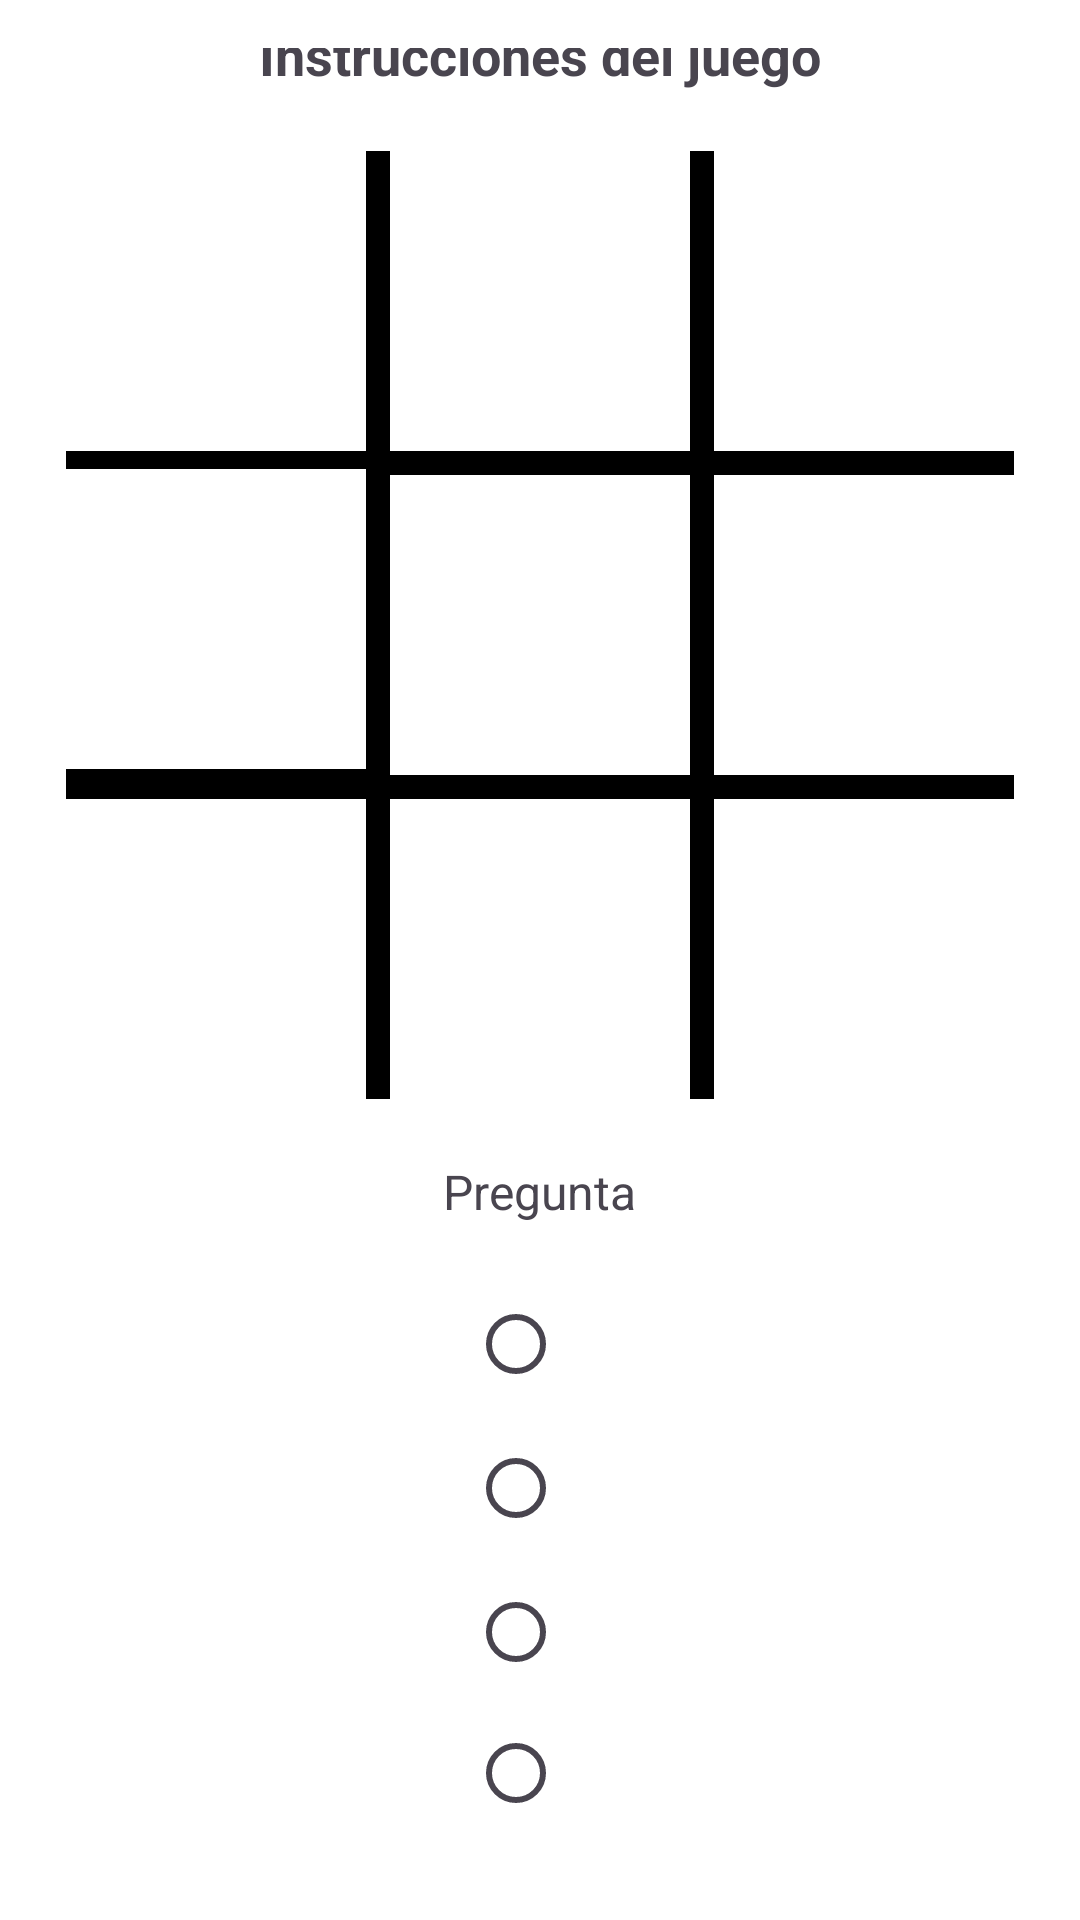

Here is an Android app screen rendered from its layout file. Give the layout XML and the strings, colors and styles it references.
<!-- AndroidManifest.xml: application theme Theme.Formula -->
<!-- res/layout/activity_tictac.xml -->
<?xml version="1.0" encoding="utf-8"?>
<LinearLayout xmlns:android="http://schemas.android.com/apk/res/android"
    android:layout_width="match_parent"
    android:layout_height="match_parent"
    android:orientation="vertical"
    android:padding="16dp"
    android:gravity="center"
    style="@style/bg">

    <TextView
        android:id="@+id/tictac_instructions"
        android:layout_width="wrap_content"
        android:layout_height="wrap_content"
        android:text="Instrucciones del juego"
        android:textSize="18sp"
        android:textStyle="bold"
        android:layout_marginBottom="20dp"
        android:textAlignment="center"/>

    <GridLayout
        android:id="@+id/tictac_grid"
        android:layout_width="wrap_content"
        android:layout_height="wrap_content"
        android:layout_gravity="center"
        android:layout_marginBottom="20dp"
        style="@style/gridd"
        android:columnCount="3"
        android:rowCount="3">

        <TextView
            android:id="@+id/button1"
            style="@style/TicTacButton1"
            android:textSize="40dp"
            android:gravity="center"
            android:textColor="@color/black" />

        <TextView
            android:id="@+id/button2"
            style="@style/TicTacButton2"
            android:gravity="center"
            android:textSize="40dp"
            android:textColor="@color/black" />

        <TextView
            android:id="@+id/button3"
            android:textSize="40dp"
            style="@style/TicTacButton3"
            android:gravity="center"
            android:textColor="@color/black" />

        <TextView
            android:id="@+id/button4"
            style="@style/TicTacButton4"
            android:textSize="40dp"
            android:gravity="center"
            android:textColor="@color/black" />

        <TextView
            android:id="@+id/button5"
            style="@style/TicTacButton5"
            android:gravity="center"
            android:textSize="40dp"
            android:textColor="@color/black" />

        <TextView
            android:id="@+id/button6"
            style="@style/TicTacButton6"
            android:textSize="40dp"
            android:gravity="center"
            android:textColor="@color/black" />

        <TextView
            android:id="@+id/button7"
            style="@style/TicTacButton7"
            android:textSize="40dp"
            android:gravity="center"
            android:textColor="@color/black" />

        <TextView
            android:id="@+id/button8"
            style="@style/TicTacButton8"
            android:textSize="40dp"
            android:gravity="center"
            android:textColor="@color/black" />

        <TextView
            android:id="@+id/button9"
            style="@style/TicTacButton9"
            android:textSize="40dp"
            android:gravity="center"
            android:textColor="@color/black" />
    </GridLayout>

    <TextView
        android:id="@+id/question_text"
        android:layout_width="wrap_content"
        android:layout_height="wrap_content"
        android:text="Pregunta"
        android:textSize="16sp"
        android:layout_marginBottom="16dp"/>

    <RadioGroup
        android:id="@+id/answer_group"
        android:layout_width="wrap_content"
        android:layout_height="wrap_content"
        android:orientation="vertical">

        <RadioButton
            android:id="@+id/answer1"
            android:layout_width="wrap_content"
            android:layout_height="wrap_content"/>
        <RadioButton
            android:id="@+id/answer2"
            android:layout_width="wrap_content"
            android:layout_height="wrap_content"/>
        <RadioButton
            android:id="@+id/answer3"
            android:layout_width="wrap_content"
            android:layout_height="wrap_content"/>
        <RadioButton
            android:id="@+id/answer4"
            android:layout_width="wrap_content"
            android:layout_height="wrap_content"/>
    </RadioGroup>

    <Button
        android:id="@+id/button_submit"
        android:layout_width="wrap_content"
        android:layout_height="wrap_content"
        android:text="Revisar"
        android:layout_marginTop="20dp"/>
</LinearLayout>
<!-- resources referenced by this layout -->
<resources>
  <color name="black">#FF000000</color>
  <style name="TicTacButton1">
          <item name="android:layout_width">100dp</item>
          <item name="android:layout_height">100dp</item>
          <item name="android:background">@android:color/background_light</item>
          <item name="android:textColor">@android:color/transparent</item>
          <item name="android:textSize">24sp</item>
          <item name="android:textStyle">bold</item>
          <item name="android:layout_marginRight">4dp</item>
          <item name="android:layout_marginBottom">4dp</item>
      </style>
  <style name="TicTacButton3">
          <item name="android:layout_width">100dp</item>
          <item name="android:layout_height">100dp</item>
          <item name="android:background">@android:color/background_light</item>
          <item name="android:textColor">@android:color/transparent</item>
          <item name="android:textSize">24sp</item>
          <item name="android:textStyle">bold</item>
          <item name="android:layout_marginLeft">4dp</item>
          <item name="android:layout_marginBottom">4dp</item>
      </style>
  <style name="TicTacButton5">
          <item name="android:layout_width">100dp</item>
          <item name="android:layout_height">100dp</item>
          <item name="android:background">@android:color/background_light</item>
          <item name="android:textColor">@android:color/transparent</item>
          <item name="android:textSize">24sp</item>
          <item name="android:textStyle">bold</item>
          <item name="android:layout_margin">4dp</item>
      </style>
  <style name="TicTacButton7">
          <item name="android:layout_width">100dp</item>
          <item name="android:layout_height">100dp</item>
          <item name="android:background">@android:color/background_light</item>
          <item name="android:textColor">@android:color/transparent</item>
          <item name="android:textSize">24sp</item>
          <item name="android:textStyle">bold</item>
          <item name="android:layout_marginTop">4dp</item>
          <item name="android:layout_marginRight">4dp</item>
      </style>
  <style name="TicTacButton8">
          <item name="android:layout_width">100dp</item>
          <item name="android:layout_height">100dp</item>
          <item name="android:background">@android:color/background_light</item>
          <item name="android:textColor">@android:color/transparent</item>
          <item name="android:textSize">24sp</item>
          <item name="android:textStyle">bold</item>
          <item name="android:layout_marginLeft">4dp</item>
          <item name="android:layout_marginRight">4dp</item>
          <item name="android:layout_marginTop">4dp</item>
      </style>
  <style name="TicTacButton9">
          <item name="android:layout_width">100dp</item>
          <item name="android:layout_height">100dp</item>
          <item name="android:background">@android:color/background_light</item>
          <item name="android:textColor">@android:color/transparent</item>
          <item name="android:textSize">24sp</item>
          <item name="android:textStyle">bold</item>
          <item name="android:layout_marginLeft">4dp</item>
          <item name="android:layout_marginTop">4dp</item>
      </style>
  <style name="bg">
          <item name="android:background">@android:color/background_light</item>
      </style>
  <style name="gridd">
          <item name="android:background">@android:color/black</item>
      </style>
  <style name="Theme.Formula" parent="Base.Theme.Formula" />
  <style name="Base.Theme.Formula" parent="Theme.Material3.DayNight.NoActionBar">
          
           <item name="colorPrimary">@color/lavender</item> 
      </style>
  <color name="lavender">#96DCF8</color>
</resources>
